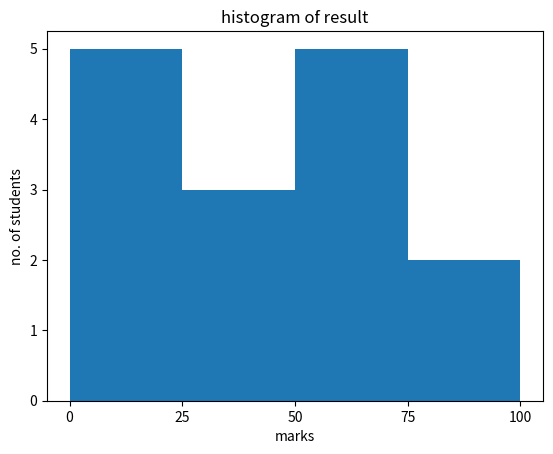

Here is the Python script that generated this plot:
from matplotlib import pyplot as plt
import numpy as np
fig,ax = plt.subplots(1,1)
a = np.array([22,87,5,43,56,73,55,54,11,20,51,5,79,31,27])
ax.hist(a, bins = [0,25,50,75,100])
ax.set_title("histogram of result")
ax.set_xticks([0,25,50,75,100])
ax.set_xlabel('marks')
ax.set_ylabel('no. of students')
plt.show()
